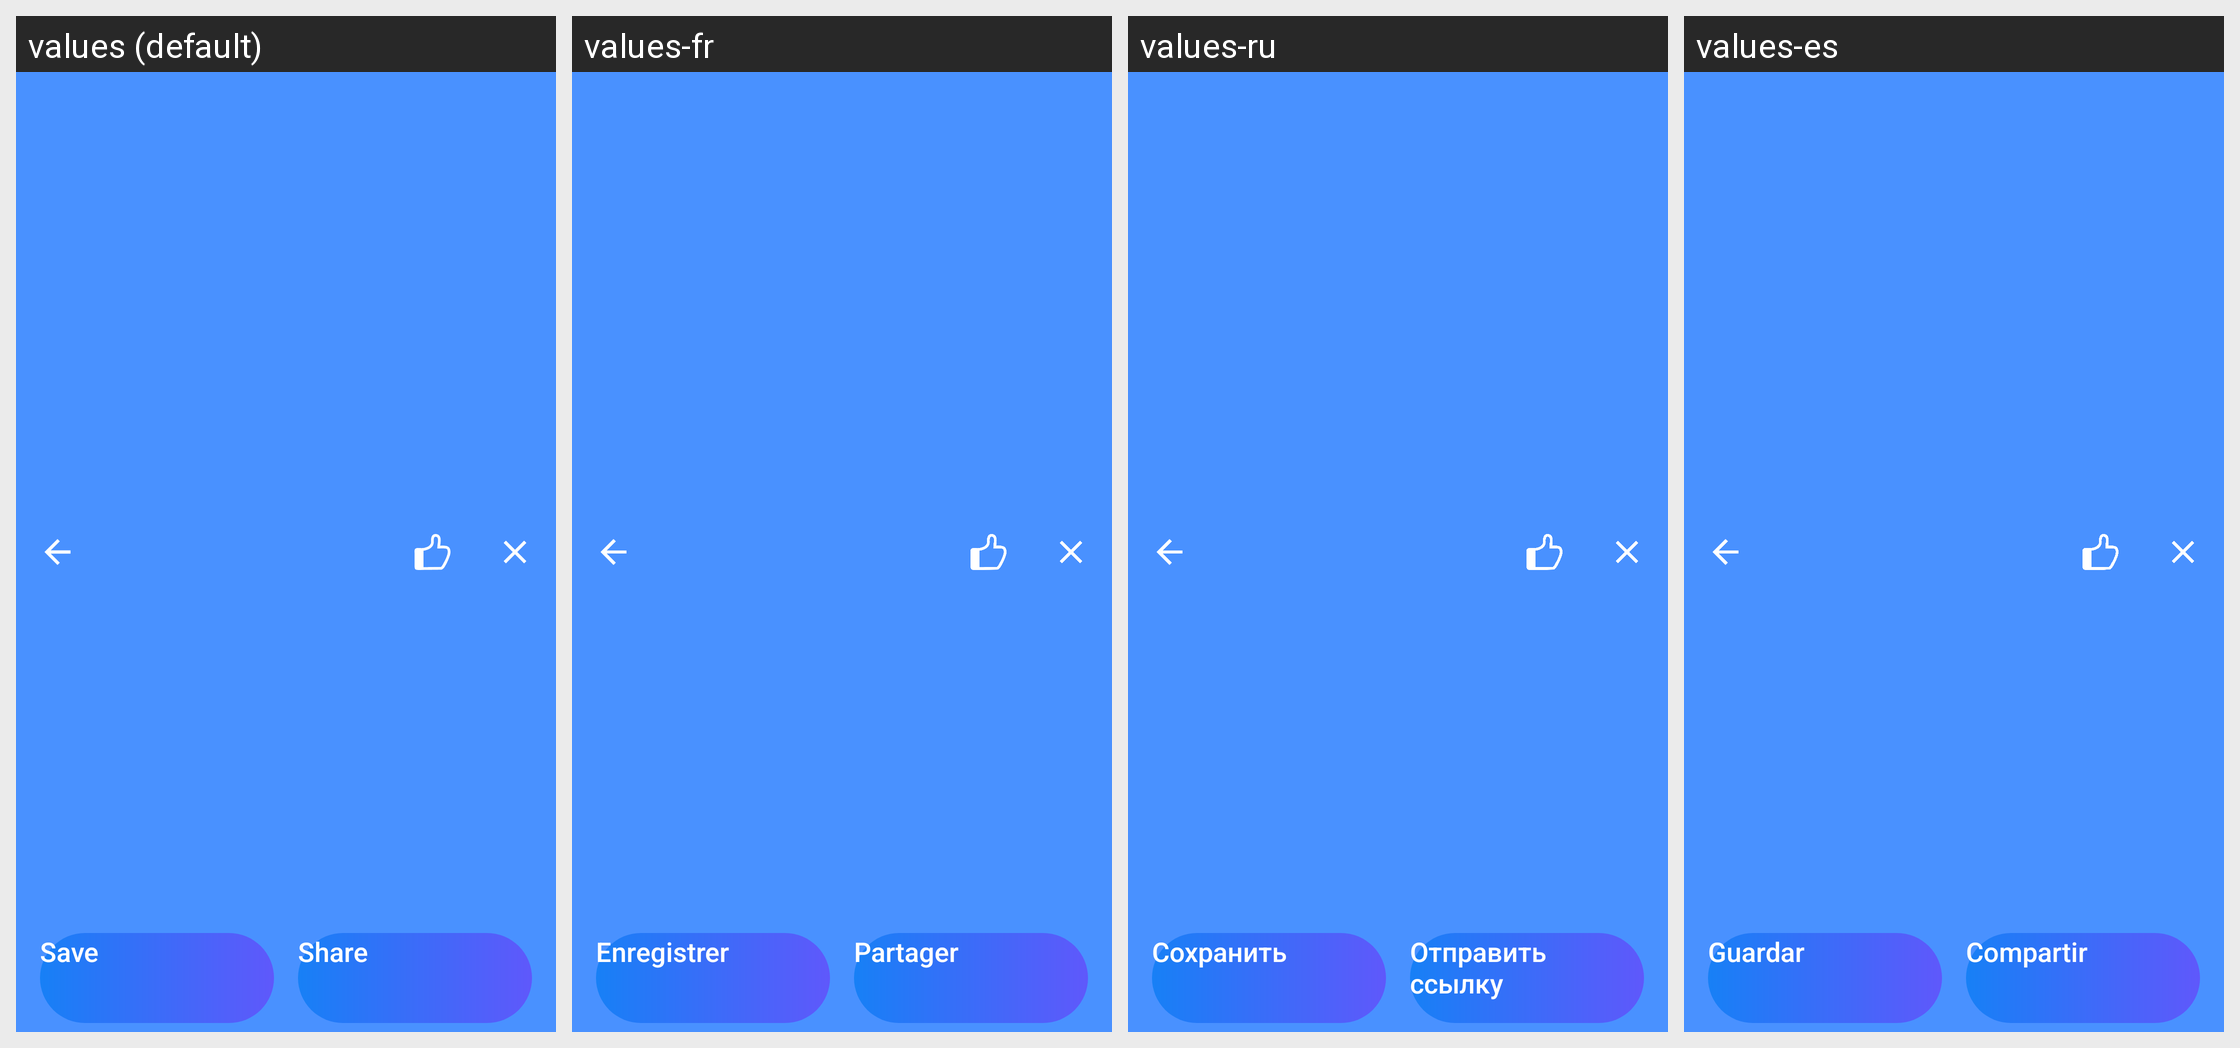

Translations of the strings shown on this Android screen, per locale in the grid:
Android screen res/layout/activity_create_result.xml rendered under 4 locales, left to right: values (default), values-fr, values-ru, values-es. Device: Nexus 5 (rendered at 1080×1920; each locale shown at half size, 540×960, under a caption strip naming it); theme CreateResultTheme.
Other locales in the repository, not shown: values-ar, values-bn, values-bn-rIN, values-de, values-fa, values-hi, values-in, values-it, values-ja, values-ko, values-ms, values-nl, values-pl, values-pt, values-sv, values-th, values-th-rTH, values-tr, values-uk, values-vi, values-zh-rCN, values-zh-rTW.
Strings drawn on this screen, with the default value and each locale's value (text and hints the layout hard-codes, and strings that could not be matched under every locale, appear in the picture but are not listed):

save
  values: Save
  values-fr: Enregistrer
  values-ru: Сохранить
  values-es: Guardar

button_share
  values: Share
  values-fr: Partager
  values-ru: Отправить ссылку
  values-es: Compartir
